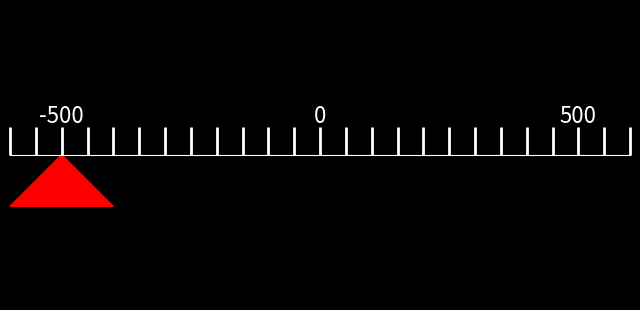

Generate this figure with matplotlib: (Note: this script raises an exception after producing the figure.)
# /usr/bin/python3

import sys

import matplotlib.pyplot as plt
from matplotlib.ticker import MultipleLocator, FuncFormatter
from matplotlib import animation
import matplotlib.patches as patches
import numpy as np

plt.style.use('dark_background')
plt.rc('font', serif='Helvetica Neue')
plt.rcParams.update({'font.size': 16})


def my_formatter(x, pos):
    """Format 1 as 1, 0 as 0, and all values whose absolute values is between
    0 and 1 without the leading "0." (e.g., 0.7 is formatted as .7 and -0.4 is
    formatted as -.4)."""
    val_str = '{:g}'.format(x)
    if np.abs(x) > 0 and np.abs(x) < 1:
        return val_str.replace("0", "", 1)
    else:
        return val_str


def base_plot(xmin, xmax):
    fig, ax = plt.subplots(figsize=(8, 4.5))
    ax.set_xlim(xmin - 0.2*abs(xmin), xmax + 0.2*abs(xmin))

    # Move left y-axis and bottim x-axis to centre, passing through (0,0)
    ax.spines['left'].set_position('center')
    ax.spines['bottom'].set_position('center')

    # Eliminate upper, right and left axes
    ax.spines['right'].set_color('none')
    ax.spines['top'].set_color('none')
    ax.spines['left'].set_color('none')

    major_formatter = FuncFormatter(my_formatter)
    ax.xaxis.set_major_formatter(major_formatter)

    # ax.grid(visible=True, which='both', axis='both')
    for tic in ax.yaxis.get_major_ticks():
        tic.tick1line.set_visible(False)
        tic.label1.set_visible(False)

    modxmin = abs(xmin)
    ax.xaxis.set_major_locator(MultipleLocator(modxmin*1))
    ax.xaxis.set_minor_locator(MultipleLocator(modxmin*0.1))
    ax.tick_params(axis='x', which='both', length=20, color='w', width=2, direction='in', pad=-36)
    ax.set_ylim(-0.5625*modxmin, 0.5625*modxmin)
    ax.set_aspect('equal')
    # plt.tight_layout()

    return fig, ax

def movie(fig, ax, xmin, xmax):
    lw = 2
    line, = plt.plot([], [], lw=lw, c='r', alpha=0.6)
    v = np.array([
        [xmin-0.2*xmin, -0.2*abs(xmin)],
        [xmin, 0],
        [xmin+0.2*xmin, -0.2*abs(xmin)]
    ])
    patch = patches.Polygon(v, closed=True, fc='r', ec='r')
    ax.add_patch(patch)
    ann_list = []
    def init():
        line.set_data([], [])
        return line,

    def animate(i):
        for a in ann_list:
            a.remove()
        ann_list[:] = []
        steps = 200
        # line
        x = np.linspace(xmin, xmax, steps+1)
        y = [0, 0.1*abs(xmin)]
        line.set_data([x[i],x[i]], y)

        # triangle
        tmp = v.copy()
        tmp[:, 0] += i*0.01*abs(xmin)
        patch.set_xy(tmp)

        # text
        if tmp[1][0] < 0:
            ann = ax.annotate(f'    {int(x[i]):04} ms\n Video ahead', [tmp[2][0]+5, tmp[2][1]-27], color='w', fontsize=10)
        else:
            ann = ax.annotate(f'     {int(x[i]):03} ms\n Audio ahead', [tmp[2][0]+5, tmp[2][1]-27], color='w', fontsize=10)
        ann_list.append(ann)

        # write animation progress
        sys.stdout.write('\r')
        sys.stdout.write("{0:.0f}%".format(i * 100 / steps))

        return line,

    anim = animation.FuncAnimation(fig, animate, init_func=init, frames=120, blit=True)
    anim.save('editing/one_sync_cycle.mp4', fps=200, extra_args=['-vcodec', 'libx264'], bitrate=-1, dpi=240)


if __name__ == '__main__':
    xmin, xmax = -500, 500
    fig, ax = base_plot(xmin, xmax)
    movie(fig, ax, xmin, xmax)
    plt.show()
